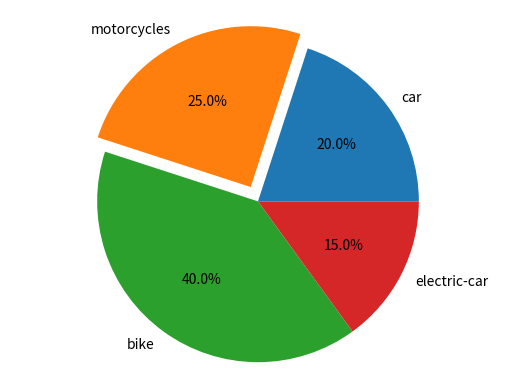

Write the Python code that produced this figure.
import matplotlib.pyplot as plt

names = ['car', 'motorcycles', 'bike', 'electric-car']


fig1, ax1 = plt.subplots()
ax1.pie([20, 25, 40, 15],
        explode=(0, 0.1, 0, 0),
        labels=names,
        autopct='%1.1f%%'
)

ax1.axis('equal')
plt.show()
